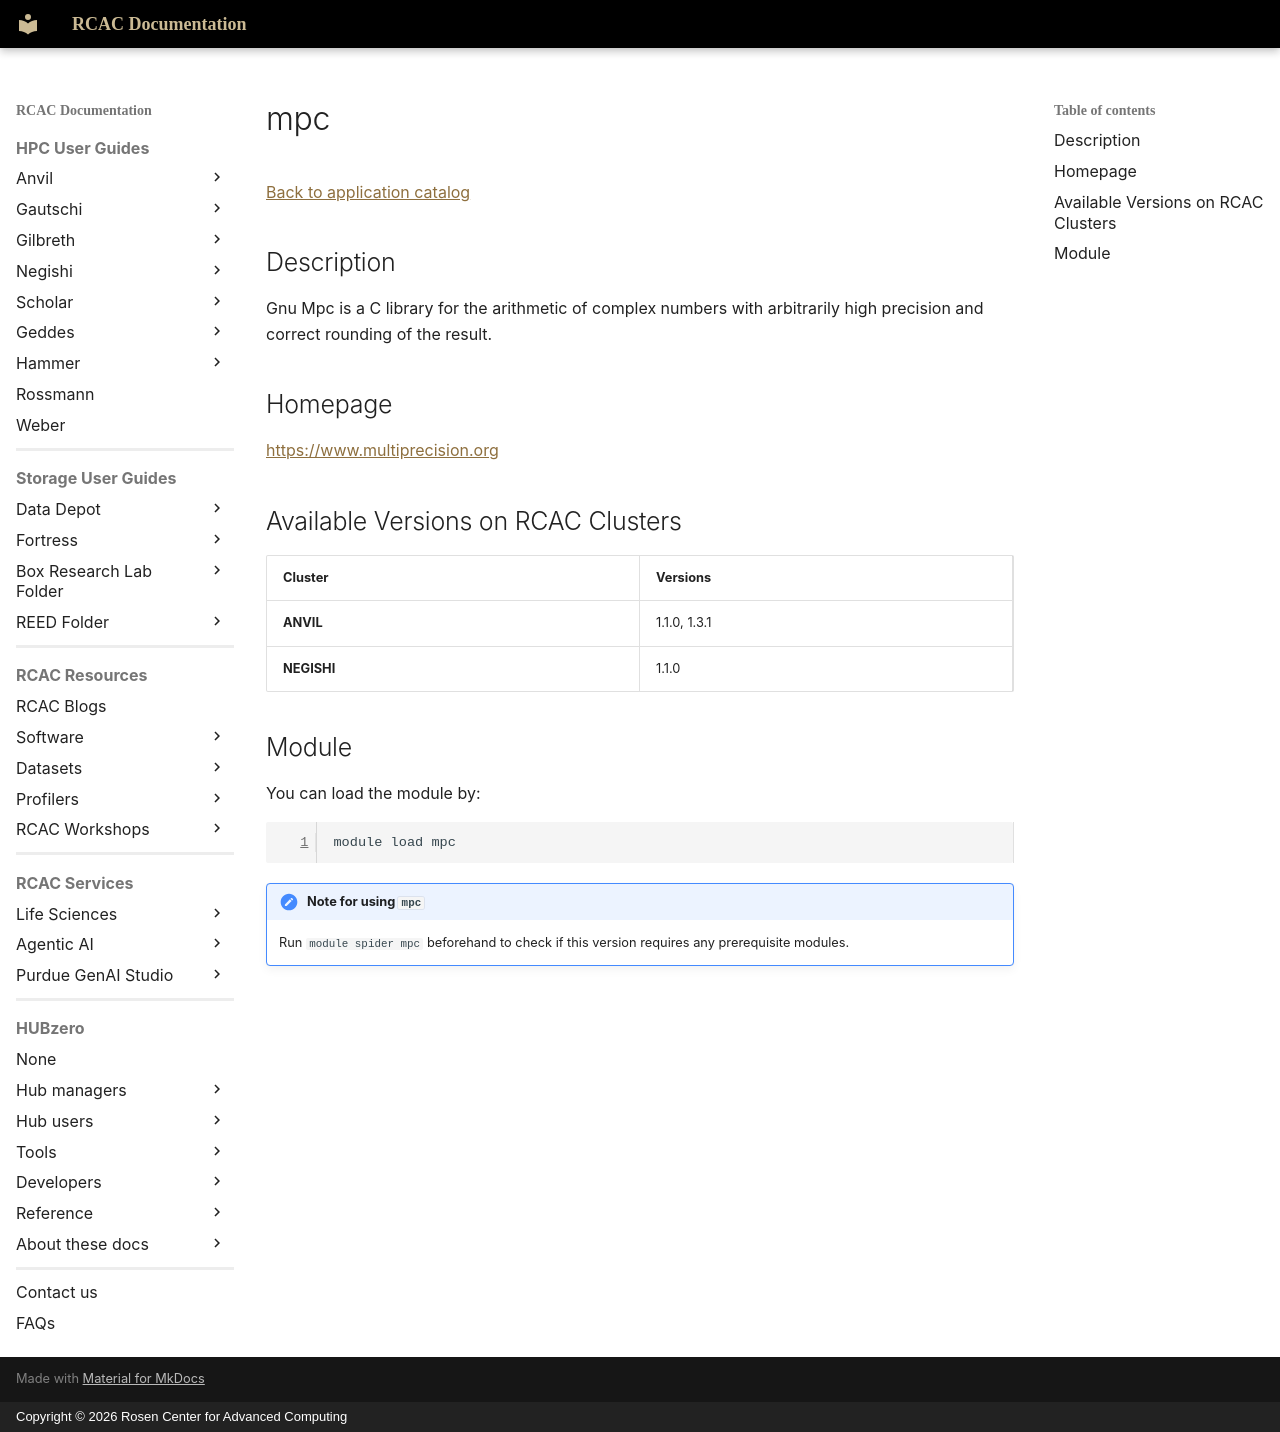

repository: PurdueRCAC/RCAC-Docs · page: software/apps_md/mpc/index.html · generator: mkdocs · copyright: Copyright © 2026 Rosen Center for Advanced Computing

# mpc

[Back to application catalog](../app_catalog.md)

## Description

Gnu Mpc is a C library for the arithmetic of complex numbers with arbitrarily high precision and correct rounding of the result.

## Homepage

[https://www.multiprecision.org](https://www.multiprecision.org)

## Available Versions on RCAC Clusters

|Cluster|Versions|
|---|---|
**ANVIL**|1.1.0, 1.3.1
**NEGISHI**|1.1.0

## Module

You can load the module by:

```bash
module load mpc
```

!!! note "Note for using `mpc`"
    Run `module spider mpc` beforehand to check if this version requires any prerequisite modules.
